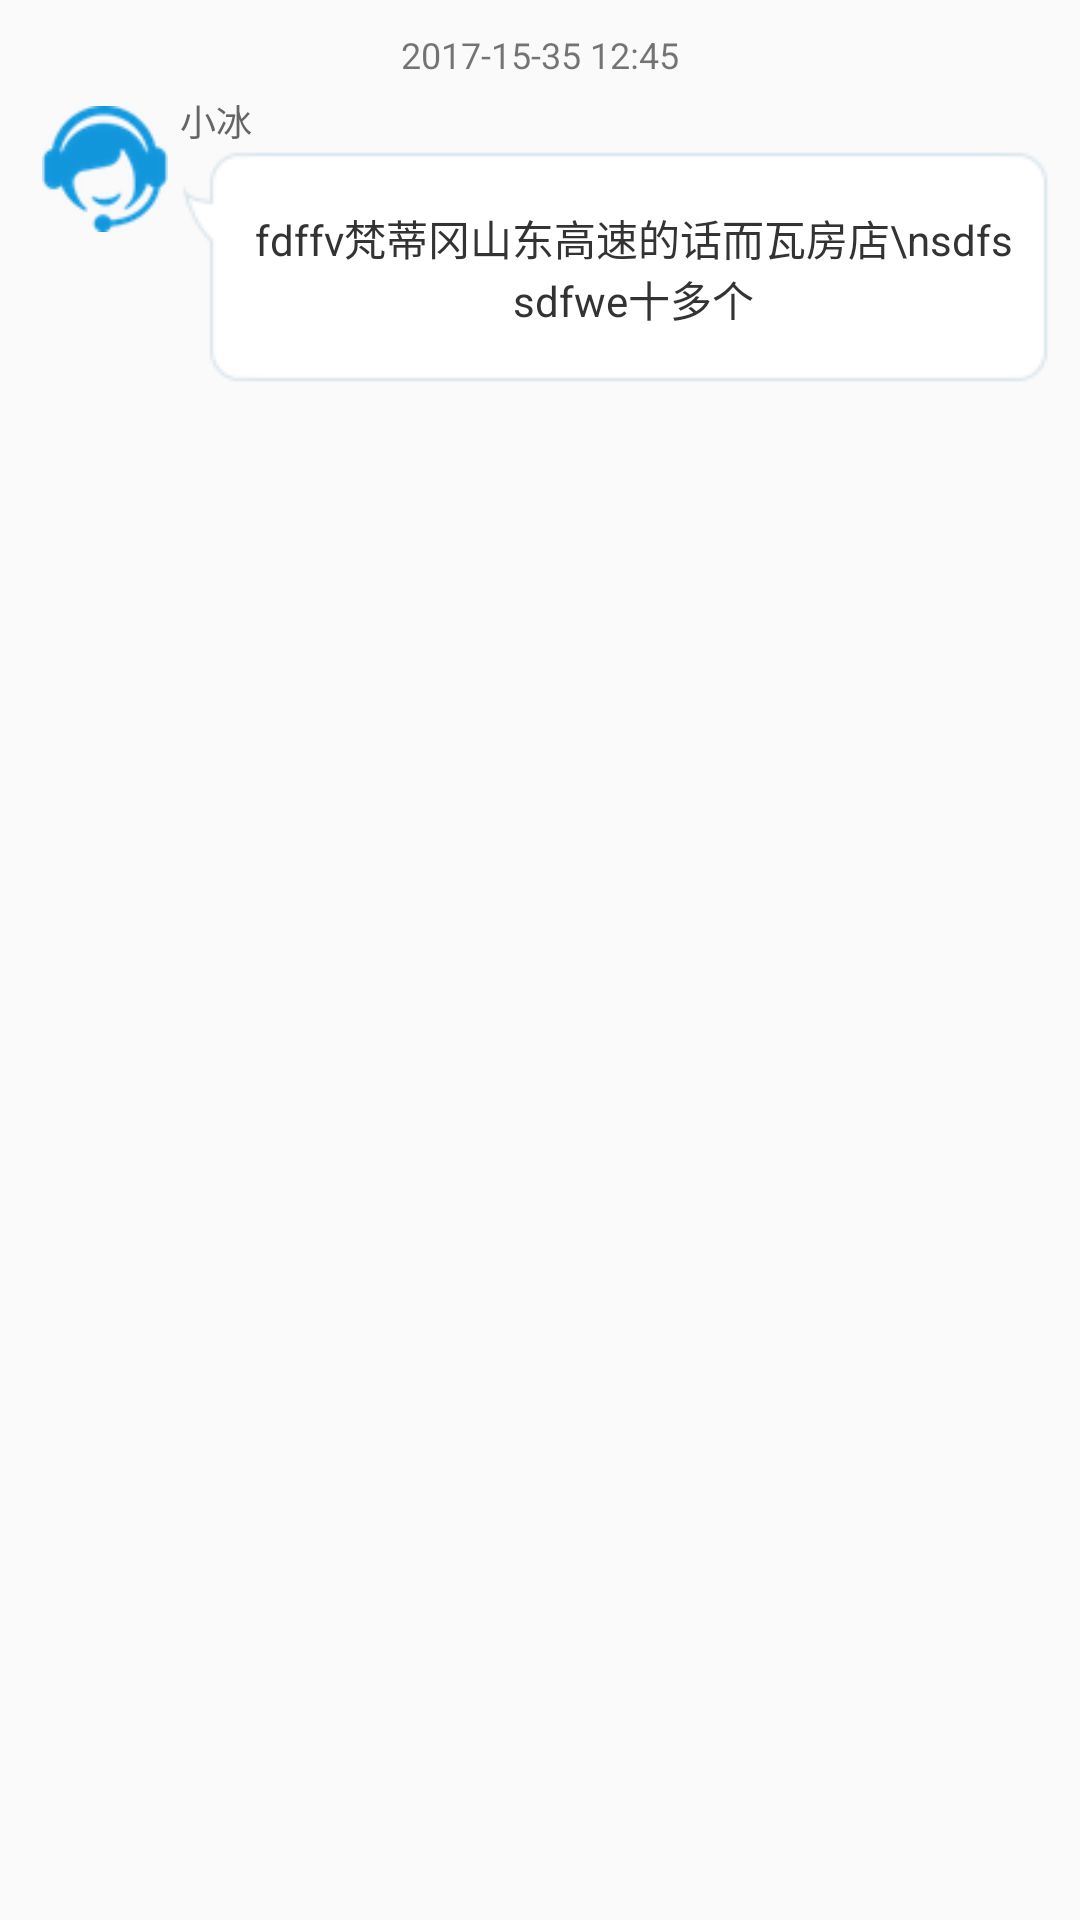

Android layout source for this screen:
<!-- AndroidManifest.xml: application theme AppTheme -->
<!-- res/layout/chat_left_item.xml -->
<?xml version="1.0" encoding="utf-8"?>
<LinearLayout xmlns:android="http://schemas.android.com/apk/res/android"
    android:layout_width="match_parent"
    android:layout_height="match_parent"
    android:orientation="vertical"
    android:paddingTop="5dp"
    android:paddingBottom="5dp"
    android:paddingRight="10dp"
    android:paddingLeft="10dp">
<TextView
    android:id="@+id/tv_time"
    android:layout_width="match_parent"
    android:layout_height="wrap_content"
    android:padding="5dp"
    android:textSize="12sp"
    android:gravity="center"
    android:text="2017-15-35 12:45"/>
<RelativeLayout
    android:layout_width="match_parent"
    android:layout_height="wrap_content">
    <ImageView
        android:id="@+id/iv_touxiang"
        android:layout_width="50dp"
        android:layout_height="50dp"
        android:padding="4dp"
        android:src="@mipmap/chat_server" />
<TextView android:layout_toRightOf="@+id/iv_touxiang"
    android:id="@+id/tv_name"
    android:textSize="12sp"
    android:layout_width="wrap_content"
    android:layout_height="wrap_content"
    android:textColor="@color/text_color_2"
    android:text="小冰"/>
    <TextView
        android:layout_toRightOf="@+id/iv_touxiang"
        android:layout_below="@+id/tv_name"
        android:id="@+id/tv_content"
        android:layout_width="wrap_content"
        android:layout_height="wrap_content"
        android:textColor="@color/text_color_1"
        android:paddingLeft="22dp"
        android:paddingRight="10dp"
        android:text="fdffv梵蒂冈山东高速的话而瓦房店\nsdfs sdfwe十多个"
        android:background="@drawable/chat_receiver_bg"
        android:gravity="center" />
    <ImageView
        android:visibility="gone"
        android:id="@+id/iv_img"
        android:layout_toRightOf="@+id/iv_touxiang"
        android:layout_below="@+id/tv_name"
        android:layout_width="wrap_content"
        android:layout_height="wrap_content" />
</RelativeLayout>
</LinearLayout>
<!-- resources referenced by this layout -->
<resources>
  <color name="text_color_1">#333</color>
  <color name="text_color_2">#666</color>
  <!-- mipmap chat_server: png bitmap (mipmap-xhdpi, 12653 bytes) -->
  <style name="AppTheme" parent="Theme.AppCompat.Light.DarkActionBar">
          
          <item name="colorPrimary">@color/colorPrimary</item>
          <item name="colorPrimaryDark">@color/colorPrimaryDark</item>
          <item name="colorAccent">@color/colorAccent</item>
      </style>
  <color name="colorPrimary">#3F51B5</color>
  <color name="colorPrimaryDark">#303F9F</color>
  <color name="colorAccent">#FF4081</color>
</resources>
